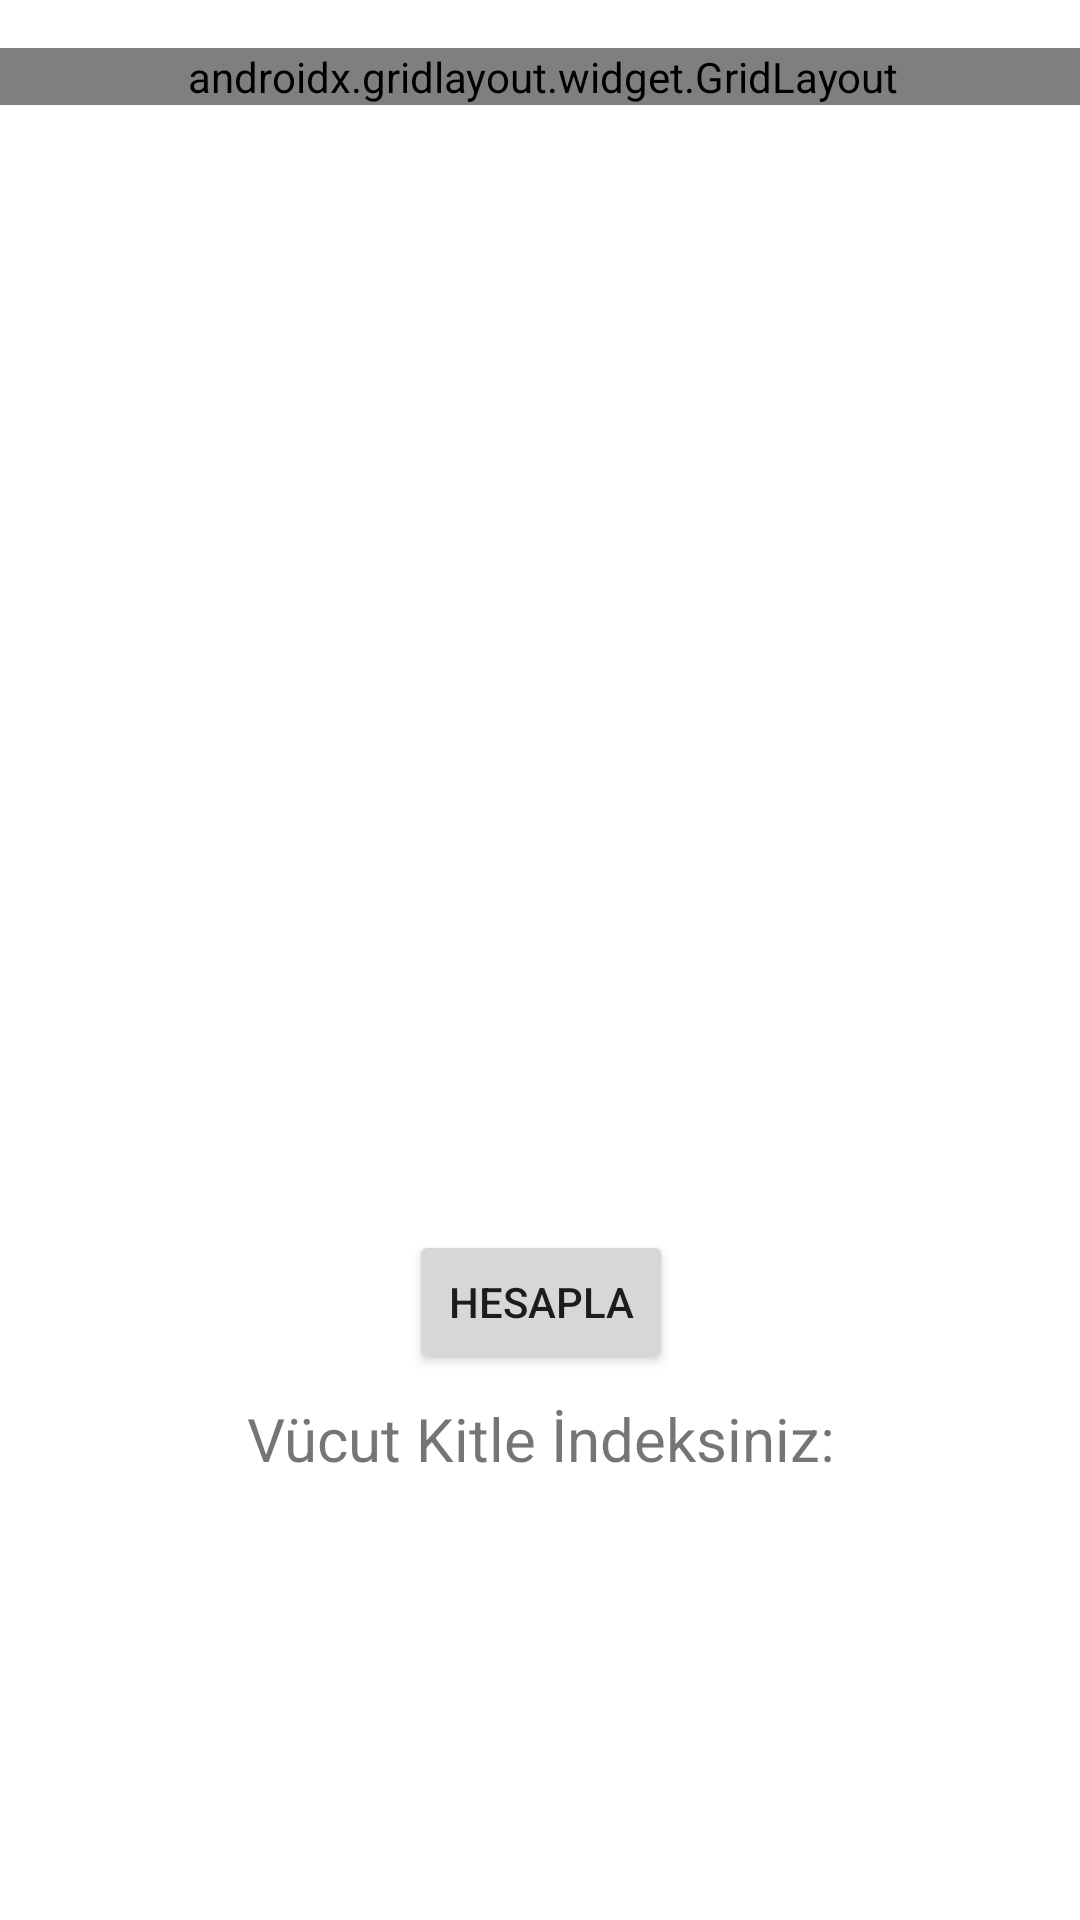

The Android layout XML behind this screen, and the referenced resources:
<!-- AndroidManifest.xml: application theme Theme.NutritionApp -->
<!-- res/layout/activity_body_mass_index.xml -->
<?xml version="1.0" encoding="utf-8"?>
<androidx.constraintlayout.widget.ConstraintLayout xmlns:android="http://schemas.android.com/apk/res/android"
    xmlns:app="http://schemas.android.com/apk/res-auto"
    xmlns:tools="http://schemas.android.com/tools"
    android:layout_width="match_parent"
    android:layout_height="match_parent"
    tools:context=".BodyMassIndex"
    >

    <androidx.gridlayout.widget.GridLayout
        android:id="@+id/gridLayout"
        android:layout_width="389dp"
        android:layout_height="wrap_content"
        android:layout_rowSpan="0"
        android:layout_marginTop="16dp"
        app:layout_constraintEnd_toEndOf="parent"
        app:layout_constraintHorizontal_bias="0.473"
        app:layout_constraintStart_toStartOf="parent"
        app:layout_constraintTop_toTopOf="parent"
        tools:ignore="MissingConstraints">


        <TextView
            android:id="@+id/height"
            android:layout_width="wrap_content"
            android:layout_height="wrap_content"
            android:layout_marginStart="16dp"
            android:layout_marginLeft="16dp"
            android:layout_marginTop="30dp"
            android:fontFamily="sans-serif-thin"
            android:text="Boy:"
            android:textColor="#605A5A"
            android:textSize="16sp"
            android:textStyle="bold"
            app:layout_column="0"
            app:layout_constraintStart_toStartOf="parent"
            app:layout_row="2" />

        <TextView
            android:id="@+id/weightLabel"
            android:layout_width="wrap_content"
            android:layout_height="wrap_content"
            android:layout_marginStart="16dp"
            android:layout_marginLeft="16dp"
            android:layout_marginTop="13dp"
            android:fontFamily="sans-serif-thin"
            android:text="Kilo:"
            android:textColor="#605A5A"
            android:textSize="16sp"
            android:textStyle="bold"
            app:layout_column="0"
            app:layout_constraintStart_toStartOf="parent"
            app:layout_row="3" />

        <TextView
            android:id="@+id/ageLabel"
            android:layout_width="wrap_content"
            android:layout_height="wrap_content"
            android:layout_marginStart="16dp"
            android:layout_marginLeft="16dp"
            android:layout_marginTop="13dp"
            android:fontFamily="sans-serif-thin"
            android:text="Yaş:"
            android:textColor="#605A5A"
            android:textSize="16sp"
            android:textStyle="bold"
            app:layout_column="0"
            app:layout_constraintStart_toStartOf="parent"
            app:layout_row="4" />

        <TextView
            android:id="@+id/genderLabel"
            android:layout_width="wrap_content"
            android:layout_height="wrap_content"
            android:layout_marginStart="16dp"
            android:layout_marginLeft="16dp"
            android:layout_marginTop="13dp"
            android:fontFamily="sans-serif-thin"
            android:text="Cinsiyet:"
            android:textColor="#605A5A"
            android:textSize="16sp"
            android:textStyle="bold"
            app:layout_column="0"
            app:layout_constraintStart_toStartOf="parent"
            app:layout_row="5" />

        <TextView
            android:id="@+id/activityLevelLabel"
            android:layout_width="wrap_content"
            android:layout_height="wrap_content"
            android:layout_marginStart="16dp"
            android:layout_marginLeft="16dp"
            android:layout_marginTop="13dp"
            android:fontFamily="sans-serif-thin"
            android:text="Aktivite Seviyesi:"
            android:textColor="#605A5A"
            android:textSize="16sp"
            android:textStyle="bold"
            app:layout_column="0"
            app:layout_constraintStart_toStartOf="parent"
            app:layout_row="6" />

        <TextView
            android:id="@+id/header"
            android:layout_width="wrap_content"
            android:layout_height="wrap_content"
            android:layout_marginStart="16dp"
            android:layout_marginLeft="16dp"
            android:layout_marginTop="20dp"
            android:text="Vucüt Kitle İndeksi"
            android:textColor="#3C3838"
            android:textSize="20sp"
            android:textStyle="bold"
            app:layout_column="0"
            app:layout_constraintStart_toStartOf="parent"
            app:layout_row="0" />

        <TextView
            android:id="@+id/explanation"
            android:layout_width="165dp"
            android:layout_height="wrap_content"
            android:layout_marginStart="16dp"
            android:layout_marginLeft="16dp"
            android:text="Lütfen bilgilerinizi eksiksiz olarak doldurunuz."
            app:layout_column="0"
            app:layout_constraintStart_toStartOf="parent"
            app:layout_row="1"
            />

        <ImageView
            android:id="@+id/imageView1"
            android:layout_width="151dp"
            android:layout_height="91dp"
            android:layout_marginLeft="25dp"
            android:src="@drawable/bmisp1"
            app:layout_column="1"
            app:layout_row="0"
            app:layout_rowSpan="0" />

        <EditText
            android:id="@+id/heightInput"
            android:layout_width="136dp"
            android:layout_height="37dp"
            android:layout_marginLeft="35dp"
            android:layout_marginTop="32dp"
            android:ems="10"
            android:hint="Ör: 170"
            android:inputType="number"
            android:textSize="14sp"
            app:layout_column="1"
            app:layout_row="2" />

        <EditText
            android:id="@+id/weightInput"
            android:layout_width="132dp"
            android:layout_height="37dp"
            android:layout_marginLeft="35dp"
            android:layout_marginTop="14dp"
            android:ems="10"
            android:hint="Ör: 55"
            android:inputType="number"
            android:textSize="14sp"
            app:layout_column="1"
            app:layout_row="3" />

        <EditText
            android:id="@+id/ageInput"
            android:layout_width="132dp"
            android:layout_height="37dp"
            android:layout_marginLeft="35dp"
            android:layout_marginTop="14dp"
            android:ems="10"
            android:hint="Ör: 22"
            android:inputType="number"
            android:textSize="14sp"
            app:layout_column="1"
            app:layout_row="4" />

        <RadioGroup
            android:id="@+id/radioGroupGender"
            android:layout_width="wrap_content"
            android:layout_height="wrap_content"
            android:layout_marginRight="8dp"
            android:orientation="horizontal"
            app:layout_column="1"
            app:layout_gravity="center"
            app:layout_row="5">

            <RadioButton
                android:id="@+id/radioButtonMale"
                android:layout_width="wrap_content"
                android:layout_height="wrap_content"
                android:text="Erkek"
                app:layout_column="1"
                app:layout_row="5" />

            <RadioButton
                android:id="@+id/radioButtonFemale"
                android:layout_width="wrap_content"
                android:layout_height="wrap_content"
                android:text="Kadın"
                app:layout_column="1"
                app:layout_row="5" />

        </RadioGroup>

        <RadioGroup
            android:id="@+id/radioGroupActivityLevel"
            android:layout_width="wrap_content"
            android:layout_height="wrap_content"
            android:orientation="horizontal"
            app:layout_column="1"
            app:layout_gravity="center"
            app:layout_row="6">

            <RadioButton
                android:id="@+id/radioButtonLow"
                android:layout_width="wrap_content"
                android:layout_height="wrap_content"
                android:text="Az"
                app:layout_column="1"
                app:layout_row="6" />

            <RadioButton
                android:id="@+id/radioButtonMedium"
                android:layout_width="wrap_content"
                android:layout_height="wrap_content"
                android:text="Orta"
                app:layout_column="1"
                app:layout_row="6" />

            <RadioButton
                android:id="@+id/radioButtonHigh"
                android:layout_width="wrap_content"
                android:layout_height="wrap_content"
                android:text="Çok"
                app:layout_column="1"
                app:layout_row="6" />

        </RadioGroup>


    </androidx.gridlayout.widget.GridLayout>

    <LinearLayout
        android:layout_width="409dp"
        android:layout_height="234dp"
        android:orientation="vertical"
        app:layout_constraintBottom_toBottomOf="parent"
        app:layout_constraintEnd_toEndOf="parent"
        app:layout_constraintStart_toStartOf="parent"
        tools:ignore="MissingConstraints">

        <Button
            android:id="@+id/buttonBmiCalculate"
            android:layout_width="wrap_content"
            android:layout_height="wrap_content"
            android:layout_gravity="center"
            android:layout_marginTop="4dp"
            android:onClick="bmiCalculator"
            android:text="Hesapla"
            app:layout_constraintEnd_toEndOf="parent"
            app:layout_constraintStart_toStartOf="parent" />

        <TextView
            android:id="@+id/bmiShow"
            android:layout_width="wrap_content"
            android:layout_height="wrap_content"
            android:layout_gravity="center"
            android:layout_marginTop="8dp"
            android:text="Vücut Kitle İndeksiniz:"
            android:textAlignment="center"
            android:textSize="20sp"

            />

        <TextView
            android:id="@+id/bmiValueExplanation"
            android:layout_width="wrap_content"
            android:layout_height="wrap_content"
            android:layout_gravity="center"
            android:textAlignment="center"
            android:textColor="#4E4A4A"
            android:textSize="60sp" />

        <TextView
            android:id="@+id/bmiExplanation"
            android:layout_width="wrap_content"
            android:layout_height="wrap_content"
            android:layout_gravity="center"
            android:textAlignment="center"
            android:textColor="#673AB7"
            android:textSize="28sp"
            android:textStyle="bold" />


    </LinearLayout>

</androidx.constraintlayout.widget.ConstraintLayout>
<!-- resources referenced by this layout -->
<resources>
  <style name="Theme.NutritionApp" parent="Theme.MaterialComponents.DayNight.DarkActionBar">
          
          <item name="colorPrimary">@color/purple_500</item>
          <item name="colorPrimaryVariant">@color/purple_700</item>
          <item name="colorOnPrimary">@color/white</item>
          
          <item name="colorSecondary">@color/teal_200</item>
          <item name="colorSecondaryVariant">@color/teal_700</item>
          <item name="colorOnSecondary">@color/black</item>
          
          <item name="android:statusBarColor">?attr/colorPrimaryVariant</item>
          
      </style>
  <!-- not gathered from this repository: default colours our renderer supplied (Android Studio template values) -->
  <color name="purple_500">#FF6200EE</color>
  <color name="purple_700">#FF3700B3</color>
  <color name="teal_200">#FF03DAC5</color>
  <color name="teal_700">#FF018786</color>
  <color name="black">#FF000000</color>
  <color name="white">#FFFFFFFF</color>
</resources>
